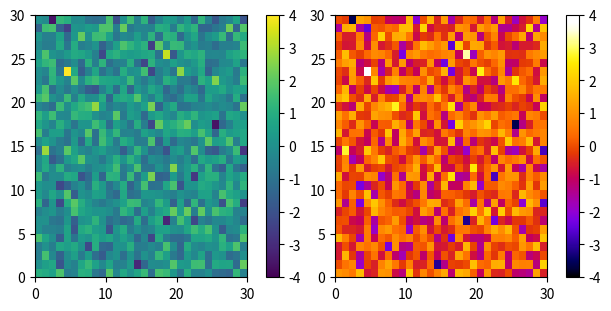

Write Python code to recreate this figure.
# FIRE   Blue-Purple Hot colormap

import numpy as np
from matplotlib.colors import ListedColormap

fire = ListedColormap(np.array([
    [     0,         0,         0,],
    [     0,         0,    0.0275,],
    [     0,         0,    0.0588,],
    [     0,         0,    0.0863,],
    [     0,         0,    0.1176,],
    [     0,         0,    0.1490,],
    [     0,         0,    0.1765,],
    [     0,         0,    0.2078,],
    [     0,         0,    0.2392,],
    [     0,         0,    0.2549,],
    [     0,         0,    0.2706,],
    [     0,         0,    0.2902,],
    [     0,         0,    0.3059,],
    [     0,         0,    0.3216,],
    [     0,         0,    0.3412,],
    [     0,         0,    0.3569,],
    [0.0039,         0,    0.3765,],
    [0.0157,         0,    0.3922,],
    [0.0275,         0,    0.4078,],
    [0.0392,         0,    0.4235,],
    [0.0510,         0,    0.4431,],
    [0.0627,         0,    0.4588,],
    [0.0745,         0,    0.4745,],
    [0.0863,         0,    0.4902,],
    [0.0980,         0,    0.5098,],
    [0.1098,         0,    0.5255,],
    [0.1216,         0,    0.5412,],
    [0.1333,         0,    0.5608,],
    [0.1451,         0,    0.5765,],
    [0.1569,         0,    0.5922,],
    [0.1686,         0,    0.6118,],
    [0.1804,         0,    0.6275,],
    [0.1922,         0,    0.6471,],
    [0.2039,         0,    0.6588,],
    [0.2157,         0,    0.6706,],
    [0.2275,         0,    0.6863,],
    [0.2392,         0,    0.6980,],
    [0.2510,         0,    0.7098,],
    [0.2627,         0,    0.7255,],
    [0.2745,         0,    0.7373,],
    [0.2863,         0,    0.7529,],
    [0.2980,         0,    0.7647,],
    [0.3098,         0,    0.7804,],
    [0.3216,         0,    0.7922,],
    [0.3333,         0,    0.8078,],
    [0.3451,         0,    0.8196,],
    [0.3569,         0,    0.8353,],
    [0.3686,         0,    0.8471,],
    [0.3843,         0,    0.8627,],
    [0.3961,         0,    0.8627,],
    [0.4078,         0,    0.8667,],
    [0.4196,         0,    0.8706,],
    [0.4314,         0,    0.8745,],
    [0.4431,         0,    0.8784,],
    [0.4549,         0,    0.8824,],
    [0.4667,         0,    0.8863,],
    [0.4784,         0,    0.8902,],
    [0.4902,         0,    0.8784,],
    [0.5020,         0,    0.8706,],
    [0.5137,         0,    0.8627,],
    [0.5255,         0,    0.8549,],
    [0.5373,         0,    0.8471,],
    [0.5490,         0,    0.8392,],
    [0.5608,         0,    0.8314,],
    [0.5725,         0,    0.8235,],
    [0.5804,         0,    0.8078,],
    [0.5882,         0,    0.7922,],
    [0.5961,         0,    0.7804,],
    [0.6039,         0,    0.7647,],
    [0.6118,         0,    0.7490,],
    [0.6196,         0,    0.7373,],
    [0.6275,         0,    0.7216,],
    [0.6353,         0,    0.7098,],
    [0.6392,         0,    0.6941,],
    [0.6431,         0,    0.6784,],
    [0.6510,         0,    0.6627,],
    [0.6549,         0,    0.6510,],
    [0.6588,         0,    0.6353,],
    [0.6667,         0,    0.6196,],
    [0.6706,         0,    0.6039,],
    [0.6784,         0,    0.5922,],
    [0.6824,         0,    0.5765,],
    [0.6863,         0,    0.5608,],
    [0.6941,         0,    0.5490,],
    [0.6980,         0,    0.5333,],
    [0.7020,         0,    0.5176,],
    [0.7098,         0,    0.5059,],
    [0.7137,         0,    0.4902,],
    [0.7216,         0,    0.4784,],
    [0.7255,         0,    0.4627,],
    [0.7294,         0,    0.4471,],
    [0.7373,         0,    0.4353,],
    [0.7412,         0,    0.4196,],
    [0.7451,         0,    0.4039,],
    [0.7529,         0,    0.3922,],
    [0.7569,         0,    0.3765,],
    [0.7647,         0,    0.3647,],
    [0.7686,    0.0039,    0.3490,],
    [0.7765,    0.0118,    0.3333,],
    [0.7804,    0.0196,    0.3216,],
    [0.7882,    0.0275,    0.3059,],
    [0.7922,    0.0314,    0.2902,],
    [0.8000,    0.0392,    0.2784,],
    [0.8039,    0.0471,    0.2627,],
    [0.8118,    0.0549,    0.2510,],
    [0.8157,    0.0627,    0.2353,],
    [0.8196,    0.0745,    0.2196,],
    [0.8235,    0.0824,    0.2078,],
    [0.8314,    0.0941,    0.1922,],
    [0.8353,    0.1059,    0.1765,],
    [0.8392,    0.1137,    0.1647,],
    [0.8431,    0.1255,    0.1490,],
    [0.8510,    0.1373,    0.1373,],
    [0.8549,    0.1451,    0.1216,],
    [0.8627,    0.1569,    0.1059,],
    [0.8667,    0.1686,    0.0902,],
    [0.8745,    0.1804,    0.0784,],
    [0.8784,    0.1882,    0.0627,],
    [0.8863,    0.2000,    0.0471,],
    [0.8902,    0.2118,    0.0314,],
    [0.8980,    0.2235,    0.0196,],
    [0.9020,    0.2314,    0.0157,],
    [0.9059,    0.2431,    0.0118,],
    [0.9137,    0.2549,    0.0118,],
    [0.9176,    0.2667,    0.0078,],
    [0.9216,    0.2745,    0.0039,],
    [0.9294,    0.2863,    0.0039,],
    [0.9333,    0.2980,         0,],
    [0.9412,    0.3098,         0,],
    [0.9451,    0.3176,         0,],
    [0.9529,    0.3294,         0,],
    [0.9569,    0.3412,         0,],
    [0.9647,    0.3529,         0,],
    [0.9686,    0.3608,         0,],
    [0.9765,    0.3725,         0,],
    [0.9804,    0.3843,         0,],
    [0.9882,    0.3961,         0,],
    [0.9882,    0.4039,         0,],
    [0.9882,    0.4118,         0,],
    [0.9922,    0.4196,         0,],
    [0.9922,    0.4275,         0,],
    [0.9922,    0.4353,         0,],
    [0.9961,    0.4431,         0,],
    [0.9961,    0.4510,         0,],
    [1.0000,    0.4588,         0,],
    [1.0000,    0.4667,         0,],
    [1.0000,    0.4745,         0,],
    [1.0000,    0.4824,         0,],
    [1.0000,    0.4902,         0,],
    [1.0000,    0.4980,         0,],
    [1.0000,    0.5059,         0,],
    [1.0000,    0.5137,         0,],
    [1.0000,    0.5216,         0,],
    [1.0000,    0.5255,         0,],
    [1.0000,    0.5333,         0,],
    [1.0000,    0.5412,         0,],
    [1.0000,    0.5490,         0,],
    [1.0000,    0.5529,         0,],
    [1.0000,    0.5608,         0,],
    [1.0000,    0.5686,         0,],
    [1.0000,    0.5765,         0,],
    [1.0000,    0.5804,         0,],
    [1.0000,    0.5882,         0,],
    [1.0000,    0.5961,         0,],
    [1.0000,    0.6039,         0,],
    [1.0000,    0.6078,         0,],
    [1.0000,    0.6157,         0,],
    [1.0000,    0.6235,         0,],
    [1.0000,    0.6314,         0,],
    [1.0000,    0.6353,         0,],
    [1.0000,    0.6431,         0,],
    [1.0000,    0.6510,         0,],
    [1.0000,    0.6588,         0,],
    [1.0000,    0.6627,         0,],
    [1.0000,    0.6706,         0,],
    [1.0000,    0.6784,         0,],
    [1.0000,    0.6863,         0,],
    [1.0000,    0.6902,         0,],
    [1.0000,    0.6980,         0,],
    [1.0000,    0.7059,         0,],
    [1.0000,    0.7137,         0,],
    [1.0000,    0.7216,         0,],
    [1.0000,    0.7294,         0,],
    [1.0000,    0.7373,         0,],
    [1.0000,    0.7451,         0,],
    [1.0000,    0.7490,         0,],
    [1.0000,    0.7569,         0,],
    [1.0000,    0.7647,         0,],
    [1.0000,    0.7725,         0,],
    [1.0000,    0.7804,         0,],
    [1.0000,    0.7882,         0,],
    [1.0000,    0.7961,         0,],
    [1.0000,    0.8039,         0,],
    [1.0000,    0.8078,         0,],
    [1.0000,    0.8157,         0,],
    [1.0000,    0.8235,         0,],
    [1.0000,    0.8314,         0,],
    [1.0000,    0.8353,         0,],
    [1.0000,    0.8431,         0,],
    [1.0000,    0.8510,         0,],
    [1.0000,    0.8588,         0,],
    [1.0000,    0.8627,         0,],
    [1.0000,    0.8706,         0,],
    [1.0000,    0.8784,         0,],
    [1.0000,    0.8863,         0,],
    [1.0000,    0.8941,         0,],
    [1.0000,    0.9020,         0,],
    [1.0000,    0.9098,         0,],
    [1.0000,    0.9176,         0,],
    [1.0000,    0.9216,    0.0157,],
    [1.0000,    0.9294,    0.0314,],
    [1.0000,    0.9373,    0.0510,],
    [1.0000,    0.9451,    0.0667,],
    [1.0000,    0.9490,    0.0824,],
    [1.0000,    0.9569,    0.1020,],
    [1.0000,    0.9647,    0.1176,],
    [1.0000,    0.9725,    0.1373,],
    [1.0000,    0.9725,    0.1647,],
    [1.0000,    0.9765,    0.1961,],
    [1.0000,    0.9804,    0.2275,],
    [1.0000,    0.9843,    0.2588,],
    [1.0000,    0.9882,    0.2902,],
    [1.0000,    0.9922,    0.3216,],
    [1.0000,    0.9961,    0.3529,],
    [1.0000,    1.0000,    0.3843,],
    [1.0000,    1.0000,    0.4118,],
    [1.0000,    1.0000,    0.4431,],
    [1.0000,    1.0000,    0.4745,],
    [1.0000,    1.0000,    0.5059,],
    [1.0000,    1.0000,    0.5333,],
    [1.0000,    1.0000,    0.5647,],
    [1.0000,    1.0000,    0.5961,],
    [1.0000,    1.0000,    0.6275,],
    [1.0000,    1.0000,    0.6549,],
    [1.0000,    1.0000,    0.6863,],
    [1.0000,    1.0000,    0.7176,],
    [1.0000,    1.0000,    0.7490,],
    [1.0000,    1.0000,    0.7804,],
    [1.0000,    1.0000,    0.8118,],
    [1.0000,    1.0000,    0.8431,],
    [1.0000,    1.0000,    0.8745,],
    [1.0000,    1.0000,    0.8902,],
    [1.0000,    1.0000,    0.9059,],
    [1.0000,    1.0000,    0.9216,],
    [1.0000,    1.0000,    0.9373,],
    [1.0000,    1.0000,    0.9529,],
    [1.0000,    1.0000,    0.9686,],
    [1.0000,    1.0000,    0.9843,],
    [1.0000,    1.0000,    1.0000,],
    [1.0000,    1.0000,    1.0000,],
    [1.0000,    1.0000,    1.0000,],
    [1.0000,    1.0000,    1.0000,],
    [1.0000,    1.0000,    1.0000,],
    [1.0000,    1.0000,    1.0000,],
    [1.0000,    1.0000,    1.0000,],
    [1.0000,    1.0000,    1.0000,],
]))

if __name__ == "__main__":
    import matplotlib.pyplot as plt
    from matplotlib import cm

    viridis = cm.get_cmap('viridis', 256)

    def plot_examples(cms):
        """
        helper function to plot two colormaps
        """
        np.random.seed(19680801)
        data = np.random.randn(30, 30)

        fig, axs = plt.subplots(1, 2, figsize=(6, 3), constrained_layout=True)
        for [ax, cmap] in zip(axs, cms):
            psm = ax.pcolormesh(data, cmap=cmap, rasterized=True, vmin=-4, vmax=4)
            fig.colorbar(psm, ax=ax)
        plt.show()

    plot_examples([viridis, fire])